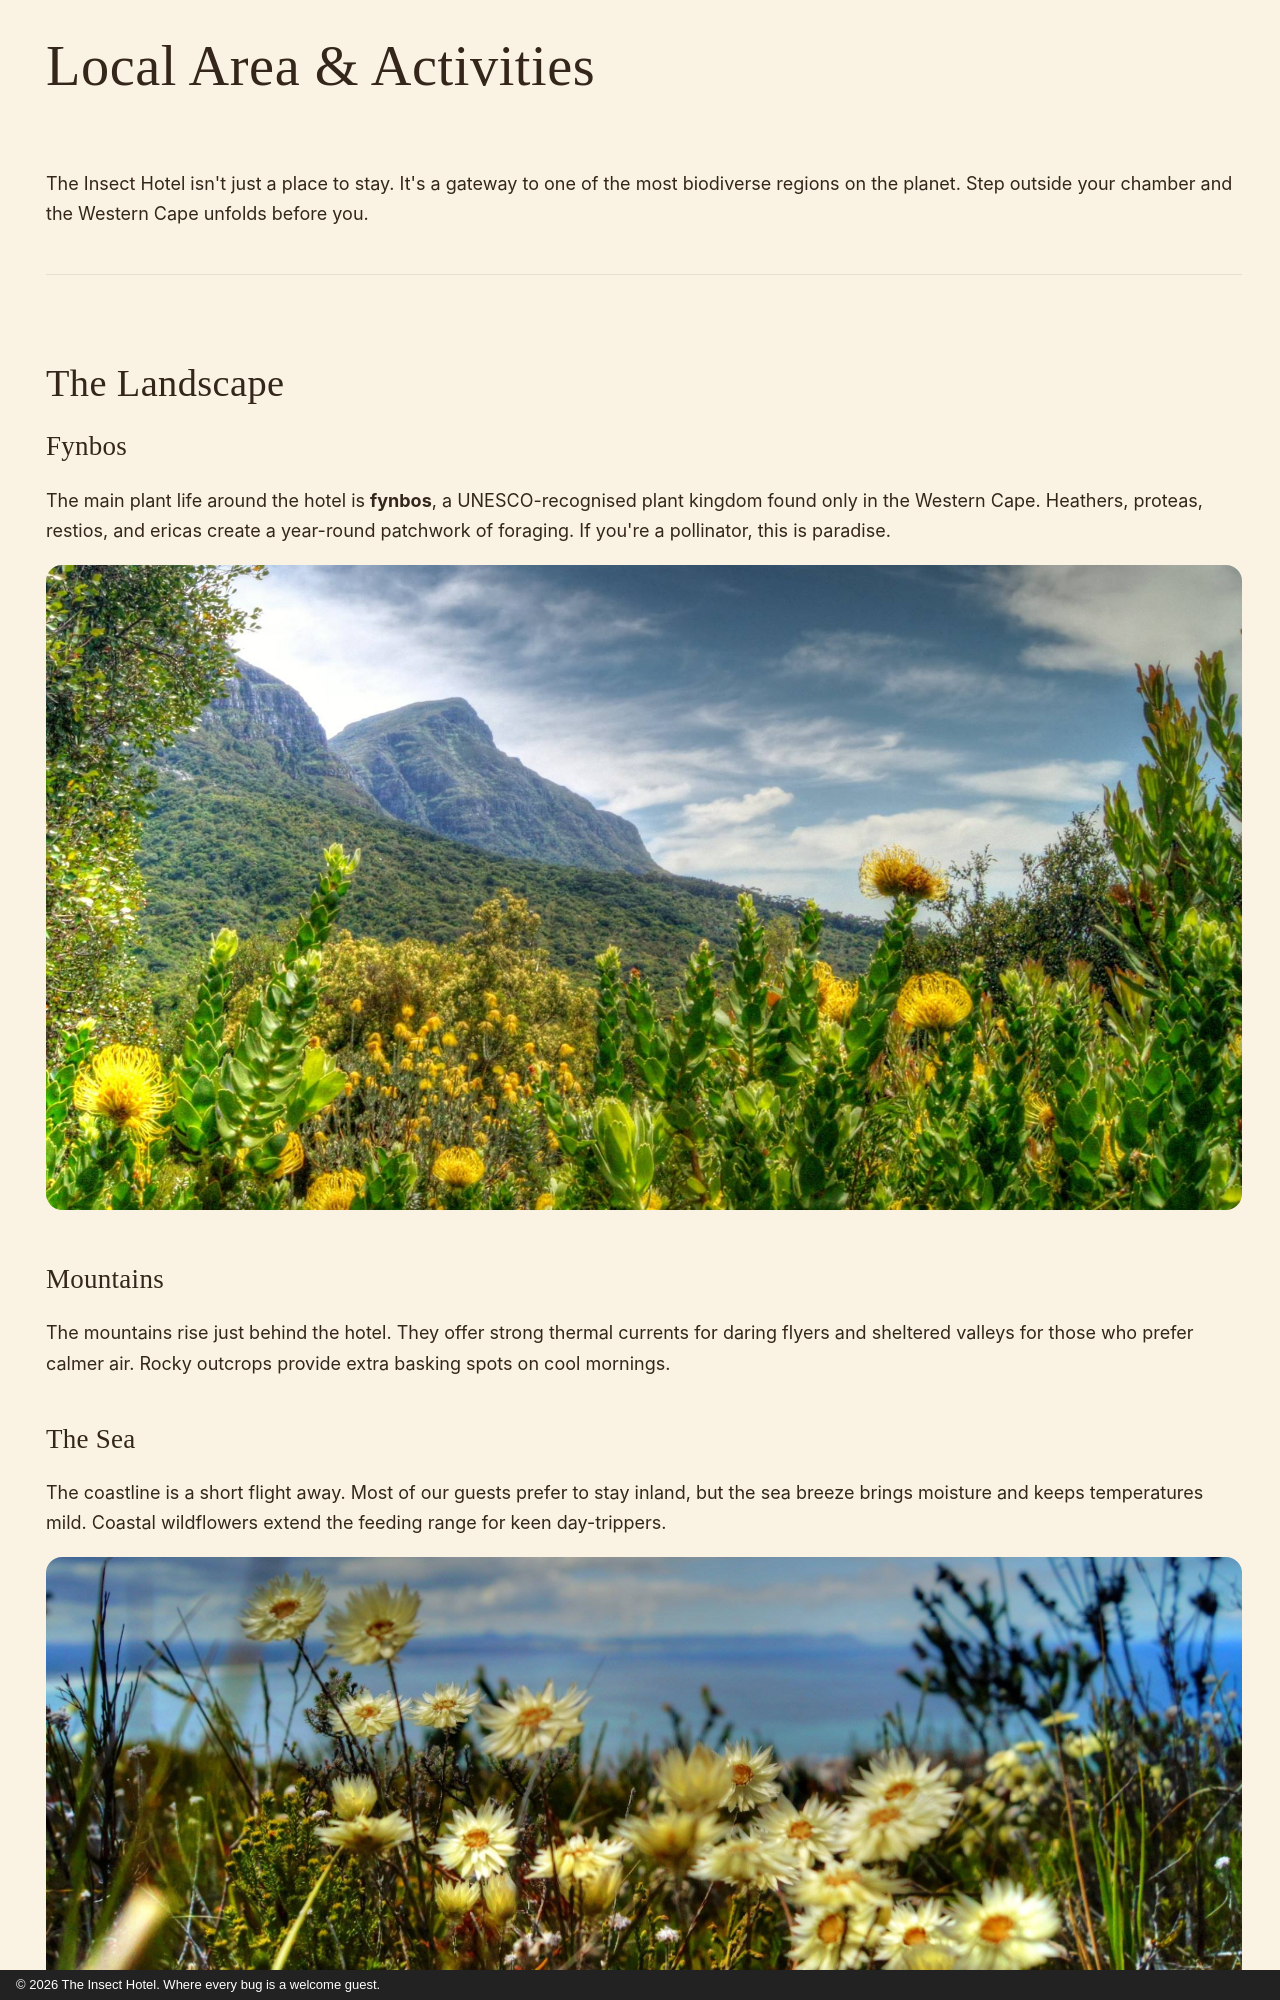

repository: JonathanCGill/the-insect-hotel · page: local-area/index.html · generator: mkdocs · copyright: © 2026 The Insect Hotel. Where every bug is a welcome guest.

---
description: Discover the Western Cape fynbos ecosystem surrounding The Insect Hotel. Seasonal foraging, wildflowers, and one of Earth's most biodiverse regions.
---

# Local Area & Activities

The Insect Hotel isn't just a place to stay. It's a gateway to one of the most
biodiverse regions on the planet. Step outside your chamber and the Western Cape
unfolds before you.

---

## The Landscape

### Fynbos

The main plant life around the hotel is **fynbos**, a UNESCO-recognised plant
kingdom found only in the Western Cape. Heathers, proteas, restios, and ericas
create a year-round patchwork of foraging. If you're a pollinator, this is
paradise.

![Pincushion proteas and fynbos stretching toward the mountains](images/2024-02-05(2).jpg){ width="100%" }

### Mountains

The mountains rise just behind the hotel. They offer strong thermal currents for
daring flyers and sheltered valleys for those who prefer calmer air. Rocky
outcrops provide extra basking spots on cool mornings.

### The Sea

The coastline is a short flight away. Most of our guests prefer to stay inland,
but the sea breeze brings moisture and keeps temperatures mild. Coastal
wildflowers extend the feeding range for keen day-trippers.

![Coastal everlastings overlooking the sea, foraging at the edge of the continent](images/2024-02-05(7).jpg){ width="100%" }
